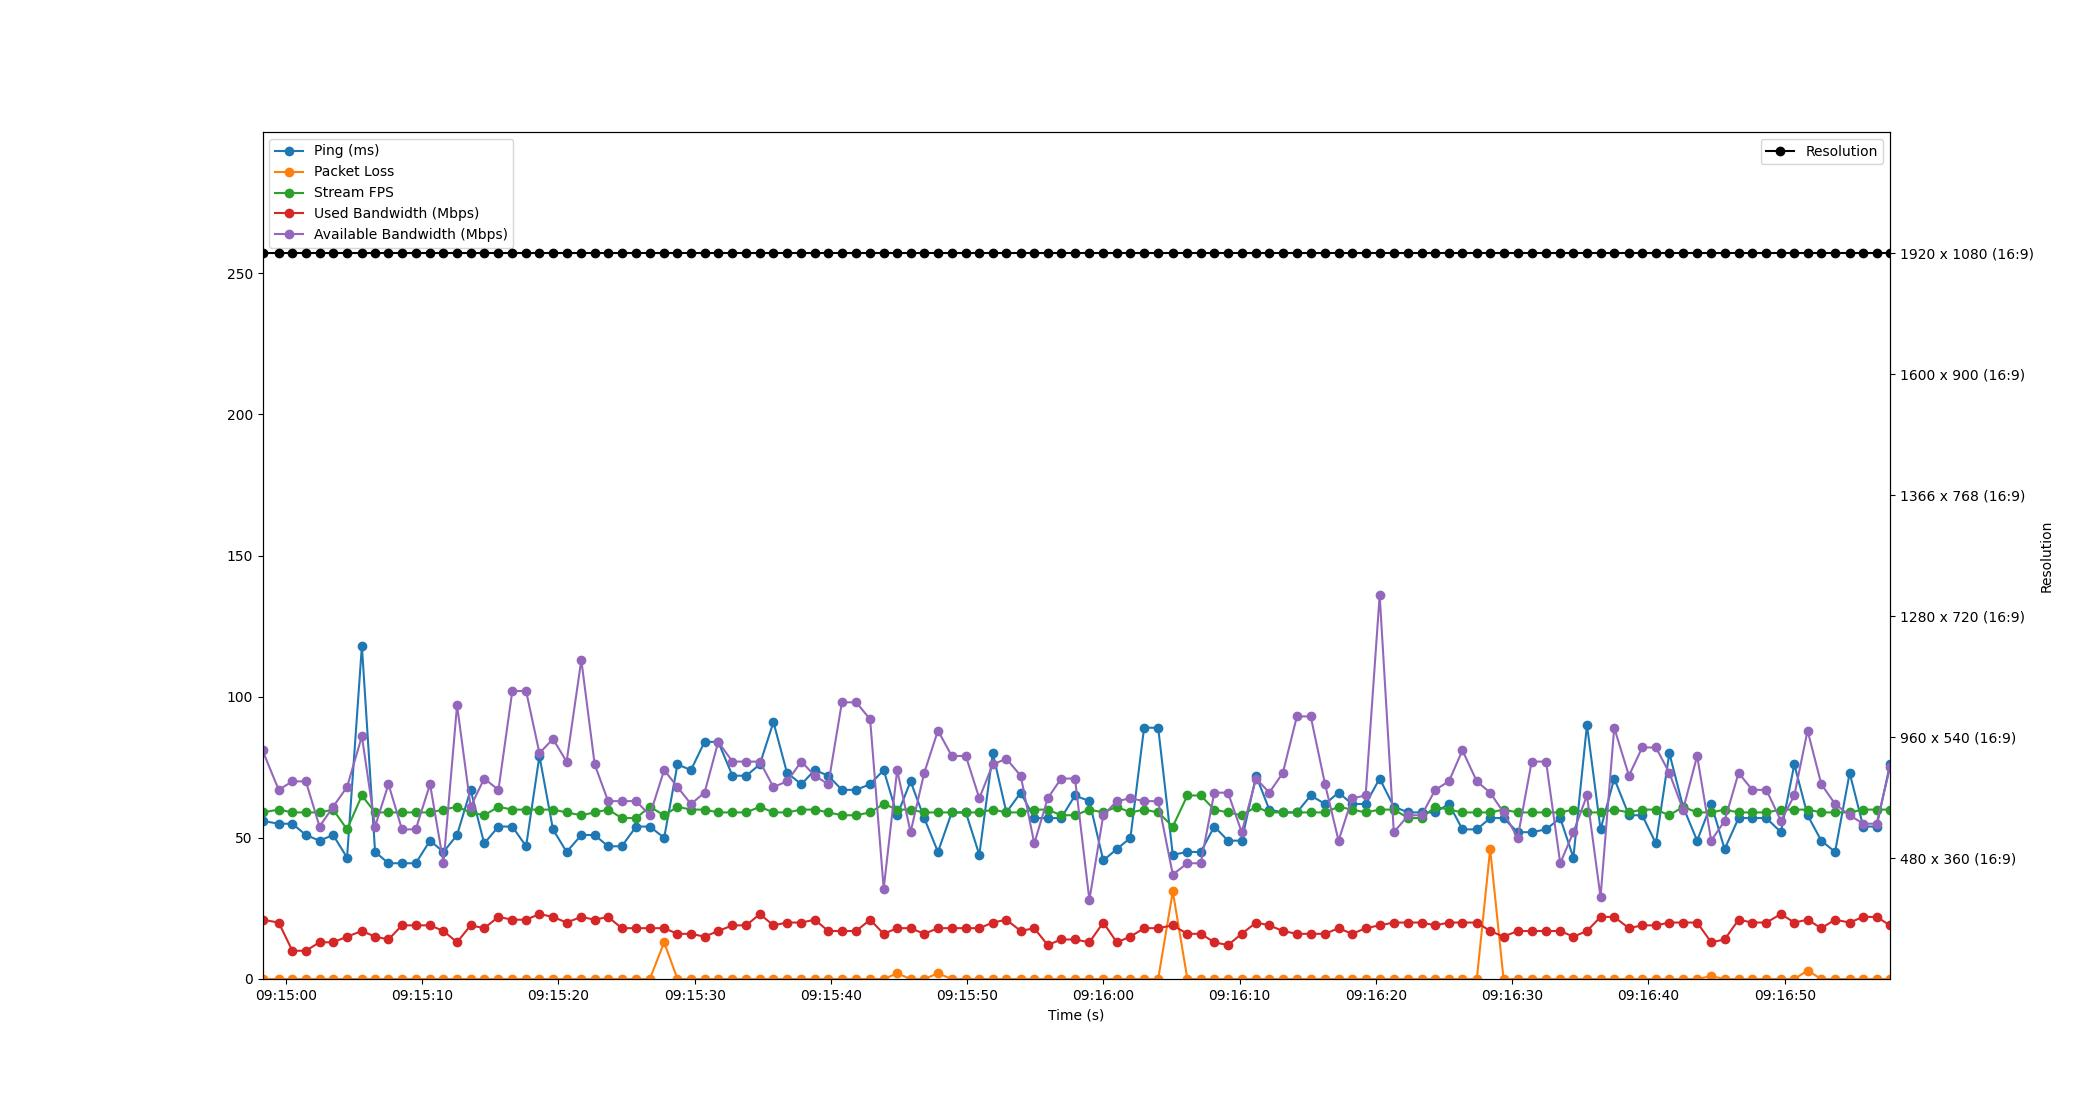

The table this chart was drawn from, first rows:
Time, Timestamp, Ping, Packet Loss, Stream FPS, Used Bandwidth, Resolution, Available Bandwidth
1.9073486328125e-06, 2023-07-10 09:14:58.284551, 56, 0, 59, 21, 1920 x 1080 (16:9), 81
1.189, 2023-07-10 09:14:59.473752, 55, 0, 60, 20, 1920 x 1080 (16:9), 67
2.191, 2023-07-10 09:15:00.475576, 55, 0, 59, 10, 1920 x 1080 (16:9), 70
3.183, 2023-07-10 09:15:01.467816, 51, 0, 59, 10, 1920 x 1080 (16:9), 70
4.187, 2023-07-10 09:15:02.471700, 49, 0, 59, 13, 1920 x 1080 (16:9), 54
5.183, 2023-07-10 09:15:03.467540, 51, 0, 60, 13, 1920 x 1080 (16:9), 61
6.205, 2023-07-10 09:15:04.489201, 43, 0, 53, 15, 1920 x 1080 (16:9), 68
7.294, 2023-07-10 09:15:05.578498, 118, 0, 65, 17, 1920 x 1080 (16:9), 86
8.263, 2023-07-10 09:15:06.547571, 45, 0, 59, 15, 1920 x 1080 (16:9), 54
9.246, 2023-07-10 09:15:07.530510, 41, 0, 59, 14, 1920 x 1080 (16:9), 69
10.24, 2023-07-10 09:15:08.519987, 41, 0, 59, 19, 1920 x 1080 (16:9), 53
11.25, 2023-07-10 09:15:09.530516, 41, 0, 59, 19, 1920 x 1080 (16:9), 53
12.3, 2023-07-10 09:15:10.580502, 49, 0, 59, 19, 1920 x 1080 (16:9), 69
13.28, 2023-07-10 09:15:11.567705, 45, 0, 60, 17, 1920 x 1080 (16:9), 41
14.28, 2023-07-10 09:15:12.562509, 51, 0, 61, 13, 1920 x 1080 (16:9), 97
15.27, 2023-07-10 09:15:13.557399, 67, 0, 59, 19, 1920 x 1080 (16:9), 61
16.27, 2023-07-10 09:15:14.554484, 48, 0, 58, 18, 1920 x 1080 (16:9), 71
17.32, 2023-07-10 09:15:15.600879, 54, 0, 61, 22, 1920 x 1080 (16:9), 67
18.33, 2023-07-10 09:15:16.617503, 54, 0, 60, 21, 1920 x 1080 (16:9), 102
19.35, 2023-07-10 09:15:17.629662, 47, 0, 60, 21, 1920 x 1080 (16:9), 102
20.32, 2023-07-10 09:15:18.608513, 79, 0, 60, 23, 1920 x 1080 (16:9), 80
21.32, 2023-07-10 09:15:19.602477, 53, 0, 60, 22, 1920 x 1080 (16:9), 85
22.32, 2023-07-10 09:15:20.604277, 45, 0, 59, 20, 1920 x 1080 (16:9), 77
23.4, 2023-07-10 09:15:21.681815, 51, 0, 58, 22, 1920 x 1080 (16:9), 113
24.38, 2023-07-10 09:15:22.664139, 51, 0, 59, 21, 1920 x 1080 (16:9), 76
25.36, 2023-07-10 09:15:23.648134, 47, 0, 60, 22, 1920 x 1080 (16:9), 63
26.37, 2023-07-10 09:15:24.651552, 47, 0, 57, 18, 1920 x 1080 (16:9), 63
27.42, 2023-07-10 09:15:25.704359, 54, 0, 57, 18, 1920 x 1080 (16:9), 63
28.42, 2023-07-10 09:15:26.709003, 54, 0, 61, 18, 1920 x 1080 (16:9), 58
29.48, 2023-07-10 09:15:27.762510, 50, 13, 58, 18, 1920 x 1080 (16:9), 74
30.46, 2023-07-10 09:15:28.740240, 76, 0, 61, 16, 1920 x 1080 (16:9), 68
31.45, 2023-07-10 09:15:29.729622, 74, 0, 60, 16, 1920 x 1080 (16:9), 62
32.44, 2023-07-10 09:15:30.727535, 84, 0, 60, 15, 1920 x 1080 (16:9), 66
33.45, 2023-07-10 09:15:31.730692, 84, 0, 59, 17, 1920 x 1080 (16:9), 84
34.49, 2023-07-10 09:15:32.774311, 72, 0, 59, 19, 1920 x 1080 (16:9), 77
35.5, 2023-07-10 09:15:33.785316, 72, 0, 59, 19, 1920 x 1080 (16:9), 77
36.5, 2023-07-10 09:15:34.780948, 76, 0, 61, 23, 1920 x 1080 (16:9), 77
37.5, 2023-07-10 09:15:35.781174, 91, 0, 59, 19, 1920 x 1080 (16:9), 68
38.49, 2023-07-10 09:15:36.778476, 73, 0, 59, 20, 1920 x 1080 (16:9), 70
39.55, 2023-07-10 09:15:37.834526, 69, 0, 60, 20, 1920 x 1080 (16:9), 77
40.53, 2023-07-10 09:15:38.816095, 74, 0, 60, 21, 1920 x 1080 (16:9), 72
41.52, 2023-07-10 09:15:39.808103, 72, 0, 59, 17, 1920 x 1080 (16:9), 69
42.52, 2023-07-10 09:15:40.806360, 67, 0, 58, 17, 1920 x 1080 (16:9), 98
43.57, 2023-07-10 09:15:41.854150, 67, 0, 58, 17, 1920 x 1080 (16:9), 98
44.59, 2023-07-10 09:15:42.877072, 69, 0, 59, 21, 1920 x 1080 (16:9), 92
45.59, 2023-07-10 09:15:43.873198, 74, 0, 62, 16, 1920 x 1080 (16:9), 32
46.58, 2023-07-10 09:15:44.862502, 58, 2, 60, 18, 1920 x 1080 (16:9), 74
47.56, 2023-07-10 09:15:45.845496, 70, 0, 60, 18, 1920 x 1080 (16:9), 52
48.56, 2023-07-10 09:15:46.847474, 57, 0, 59, 16, 1920 x 1080 (16:9), 73
49.57, 2023-07-10 09:15:47.856384, 45, 2, 59, 18, 1920 x 1080 (16:9), 88
50.59, 2023-07-10 09:15:48.870094, 59, 0, 59, 18, 1920 x 1080 (16:9), 79
51.62, 2023-07-10 09:15:49.902513, 59, 0, 59, 18, 1920 x 1080 (16:9), 79
52.61, 2023-07-10 09:15:50.890671, 44, 0, 59, 18, 1920 x 1080 (16:9), 64
53.59, 2023-07-10 09:15:51.879471, 80, 0, 60, 20, 1920 x 1080 (16:9), 76
54.59, 2023-07-10 09:15:52.877904, 59, 0, 59, 21, 1920 x 1080 (16:9), 78
55.64, 2023-07-10 09:15:53.927940, 66, 0, 59, 17, 1920 x 1080 (16:9), 72
56.64, 2023-07-10 09:15:54.924505, 57, 0, 60, 18, 1920 x 1080 (16:9), 48
57.63, 2023-07-10 09:15:55.912346, 57, 0, 60, 12, 1920 x 1080 (16:9), 64
58.61, 2023-07-10 09:15:56.894486, 57, 0, 58, 14, 1920 x 1080 (16:9), 71
59.63, 2023-07-10 09:15:57.913148, 65, 0, 58, 14, 1920 x 1080 (16:9), 71
... 59 more rows
